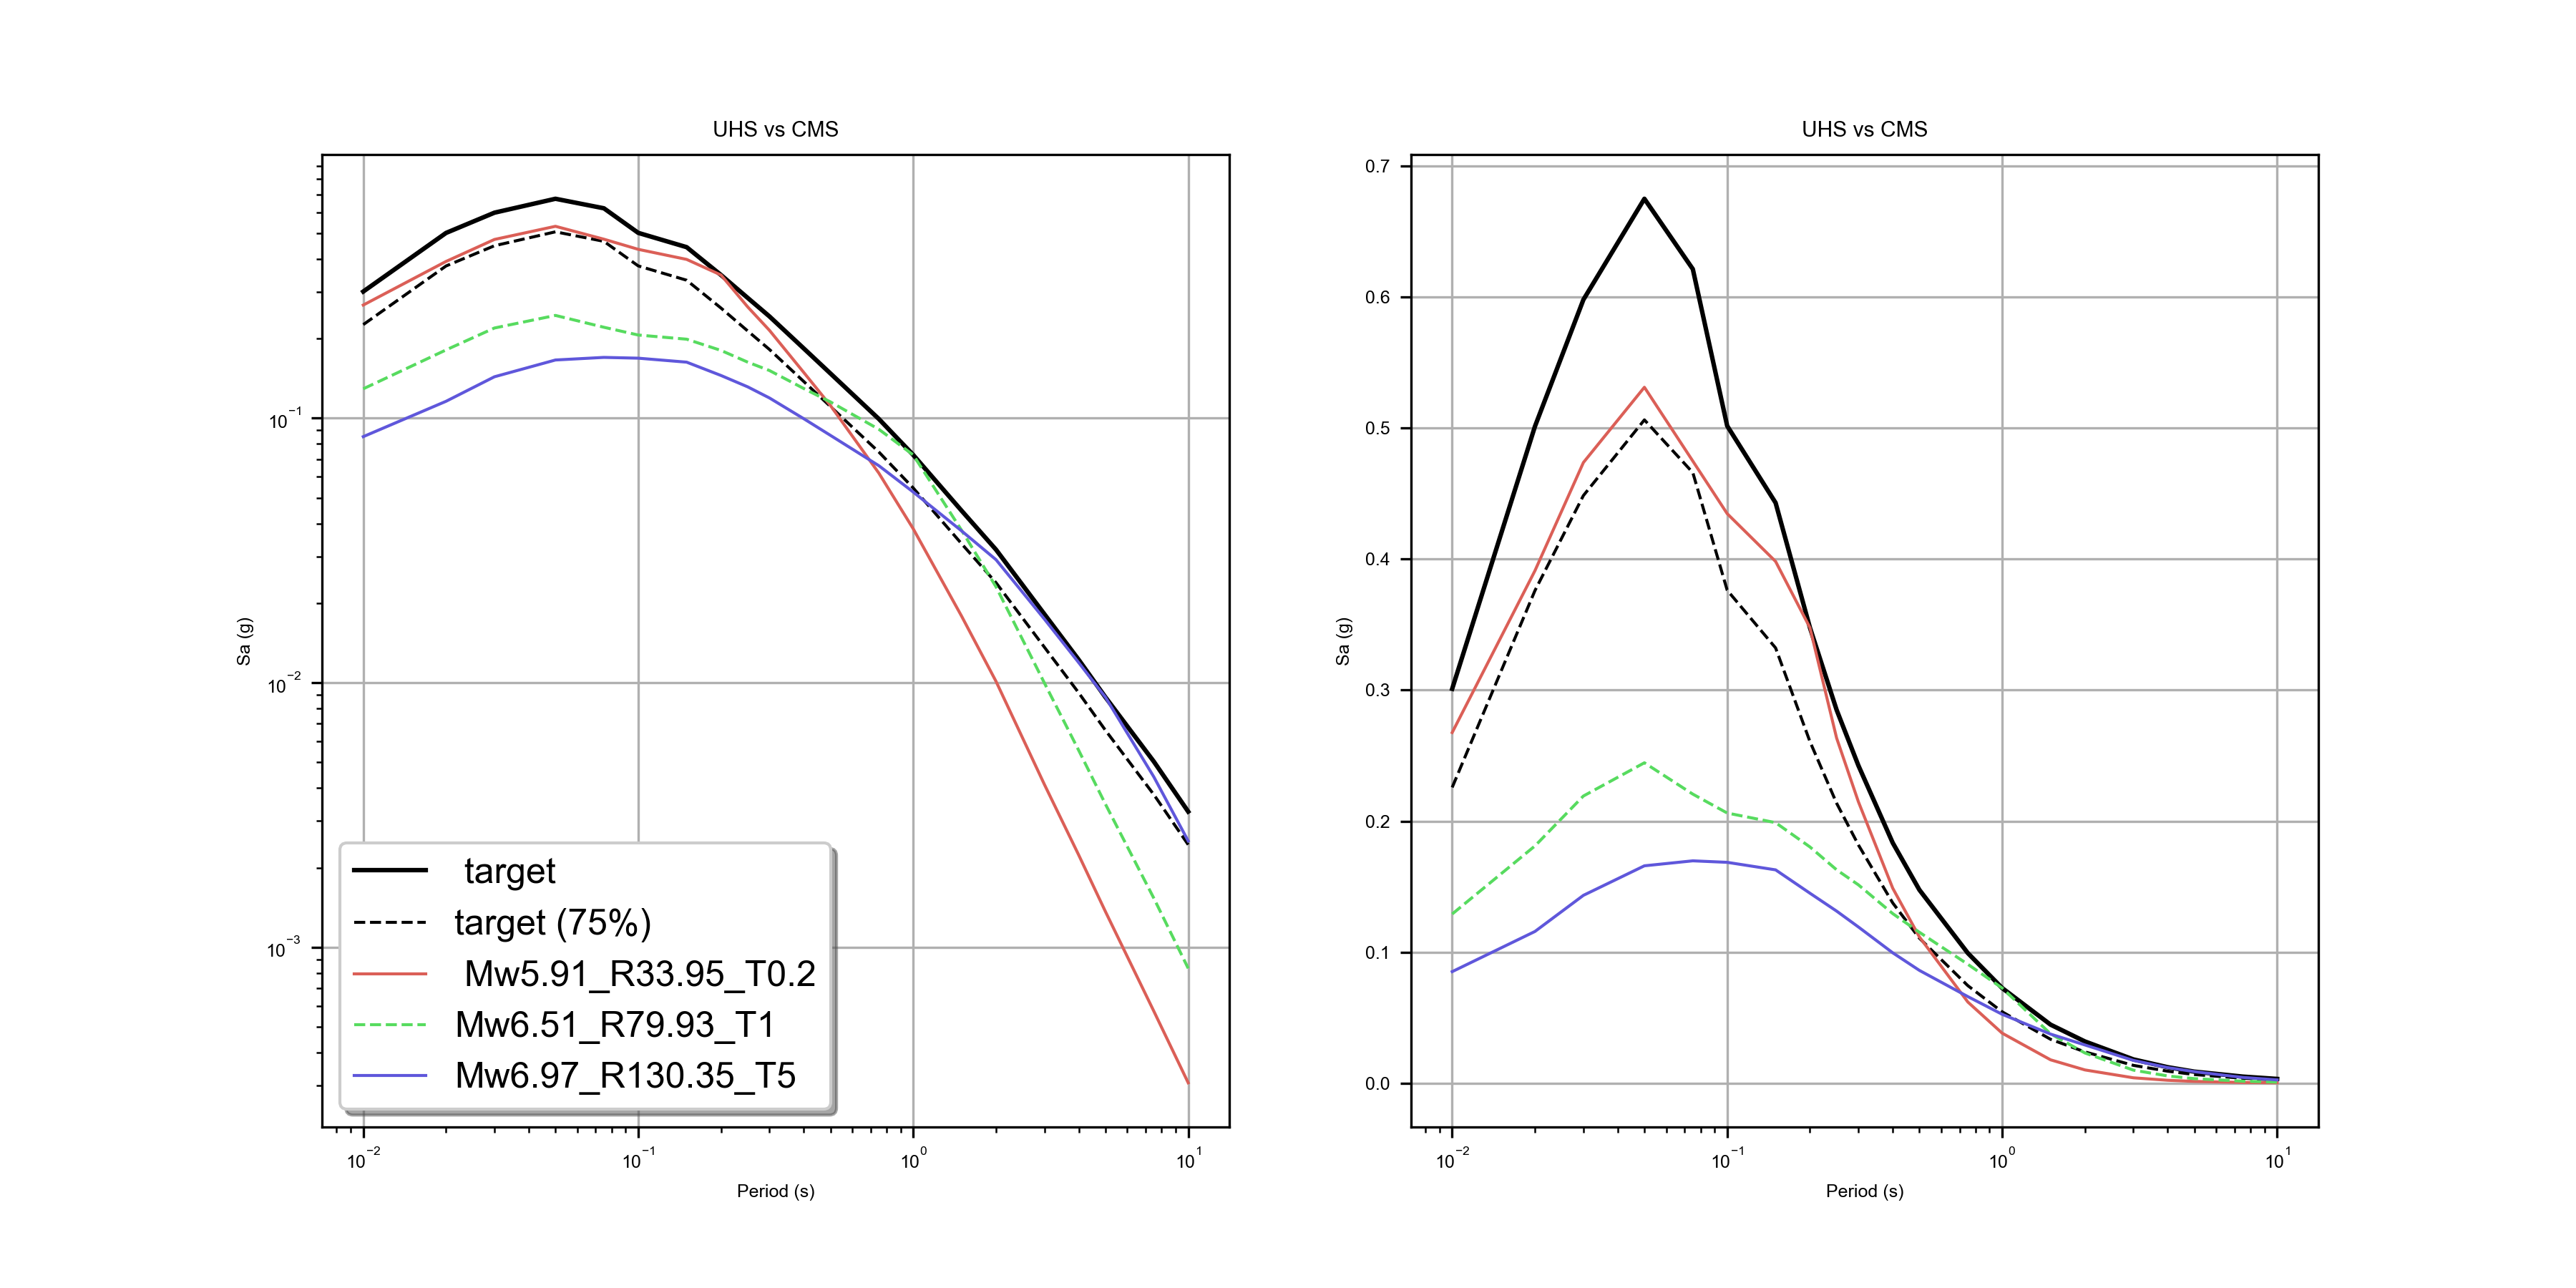

The data file committed next to this chart (first rows):
period, target, Mw5.91_R33.95_T0.2, sigma_Mw5.91_R33.95_T0.2, Mw6.51_R79.93_T1, sigma_Mw6.51_R79.93_T1, Mw6.97_R130.35_T5, sigma_Mw6.97_R130.35_T5
9.999999776482582092e-03, 3.009532094001770020e-01, 2.675971686840057373e-01, 3.216191828250885010e-01, 1.290984749794006348e-01, 5.562910437583923340e-01, 8.513478934764862061e-02, 6.370959281921386719e-01
1.999999955296516418e-02, 5.012645721435546875e-01, 3.911335468292236328e-01, 3.567632734775543213e-01, 1.810805052518844604e-01, 6.120490431785583496e-01, 1.158027127385139465e-01, 6.951040029525756836e-01
2.999999932944774628e-02, 5.979182124137878418e-01, 4.736458957195281982e-01, 3.709674477577209473e-01, 2.191543579101562500e-01, 6.243570446968078613e-01, 1.433588862419128418e-01, 6.990728974342346191e-01
5.000000074505805969e-02, 6.749314069747924805e-01, 5.310954451560974121e-01, 4.076347351074218750e-01, 2.445196509361267090e-01, 6.553899645805358887e-01, 1.659004092216491699e-01, 7.094365358352661133e-01
7.500000298023223877e-02, 6.212628483772277832e-01, 4.747411310672760010e-01, 4.437908828258514404e-01, 2.205943316221237183e-01, 6.771793961524963379e-01, 1.696993112564086914e-01, 7.076815366744995117e-01
1.000000014901161194e-01, 5.016285181045532227e-01, 4.346400499343872070e-01, 4.601416885852813721e-01, 2.061798125505447388e-01, 6.824079751968383789e-01, 1.685497015714645386e-01, 7.013400793075561523e-01
1.500000059604644775e-01, 4.428875744342803955e-01, 3.981521427631378174e-01, 3.209913372993469238e-01, 1.988219767808914185e-01, 6.463832259178161621e-01, 1.628028899431228638e-01, 6.833359003067016602e-01
2.000000029802322388e-01, 3.475693166255950928e-01, 3.475693166255950928e-01, 1.043246289356147827e-08, 1.802929043769836426e-01, 6.037138700485229492e-01, 1.449724733829498291e-01, 6.633254885673522949e-01
2.500000000000000000e-01, 2.848839163780212402e-01, 2.634086906909942627e-01, 2.720946371555328369e-01, 1.628524810075759888e-01, 5.678722858428955078e-01, 1.313396543264389038e-01, 6.496250033378601074e-01
3.000000119209289551e-01, 2.424499392509460449e-01, 2.148076295852661133e-01, 3.603464961051940918e-01, 1.513818651437759399e-01, 5.441810488700866699e-01, 1.192351654171943665e-01, 6.492780447006225586e-01
4.000000059604644775e-01, 1.834070086479187012e-01, 1.488031297922134399e-01, 4.573555886745452881e-01, 1.294173002243041992e-01, 4.956896305084228516e-01, 9.950786828994750977e-02, 6.469098329544067383e-01
5.000000000000000000e-01, 1.475504785776138306e-01, 1.116504818201065063e-01, 5.167973041534423828e-01, 1.151874288916587830e-01, 4.485424160957336426e-01, 8.609511703252792358e-02, 6.473797559738159180e-01
7.500000000000000000e-01, 9.929697960615158081e-02, 6.197347864508628845e-02, 6.025288105010986328e-01, 9.076981991529464722e-02, 3.112345337867736816e-01, 6.610891222953796387e-02, 6.440715193748474121e-01
1.000000000000000000e+00, 7.261922955513000488e-02, 3.818386793136596680e-02, 6.423063874244689941e-01, 7.261922955513000488e-02, 1.048927789071285588e-08, 5.258871614933013916e-02, 6.250059604644775391e-01
1.500000000000000000e+00, 4.467365890741348267e-02, 1.783658750355243683e-02, 6.748116612434387207e-01, 3.764835372567176819e-02, 3.686657845973968506e-01, 3.747249767184257507e-02, 5.730788111686706543e-01
2.000000000000000000e+00, 3.185091540217399597e-02, 1.012299861758947372e-02, 6.877614259719848633e-01, 2.305229566991329193e-02, 4.654052853584289551e-01, 2.918337285518646240e-02, 5.174641609191894531e-01
3.000000000000000000e+00, 1.816256530582904816e-02, 4.123841878026723862e-03, 6.968463659286499023e-01, 9.974561631679534912e-03, 5.534492731094360352e-01, 1.739313267171382904e-02, 4.023031294345855713e-01
4.000000000000000000e+00, 1.220316439867019653e-02, 2.229655627161264420e-03, 6.919043064117431641e-01, 5.544522777199745178e-03, 5.891516804695129395e-01, 1.190331857651472092e-02, 2.698532938957214355e-01
5.000000000000000000e+00, 8.817035704851150513e-03, 1.364881871268153191e-03, 6.928604245185852051e-01, 3.476834390312433243e-03, 6.145493388175964355e-01, 8.817035704851150513e-03, 1.015141748439418734e-08
7.500000000000000000e+00, 5.034222733229398727e-03, 5.732589052058756351e-04, 6.865251660346984863e-01, 1.532296068035066128e-03, 6.414443254470825195e-01, 4.405889194458723068e-03, 3.528394699096679688e-01
1.000000000000000000e+01, 3.257297212257981300e-03, 3.075072017963975668e-04, 6.759773492813110352e-01, 8.326917304657399654e-04, 6.465992927551269531e-01, 2.522994298487901688e-03, 4.397910535335540771e-01
